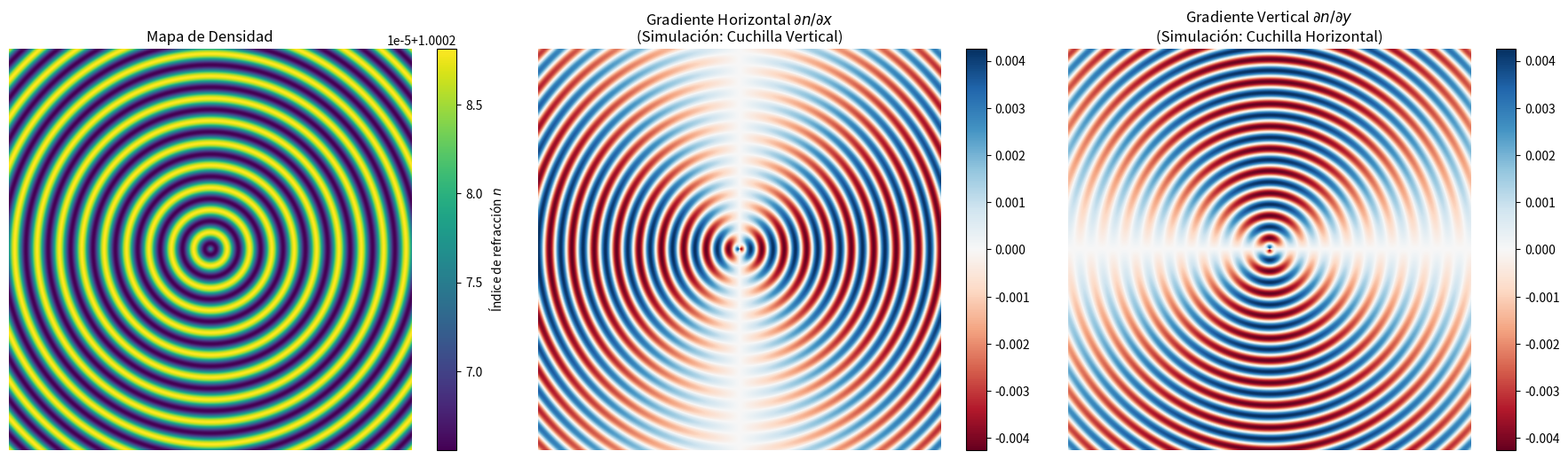

Here is the Python script that generated this plot:
import numpy as np
import matplotlib.pyplot as plt

# ===================================================================
#               Definicion de funciones
# ===================================================================

def mapeo(resolucion, tamano_fisico):

    x = np.linspace(-tamano_fisico/2, tamano_fisico/2, resolucion)
    y = np.linspace(-tamano_fisico/2, tamano_fisico/2, resolucion)
    X, Y = np.meshgrid(x, y)
    dx = tamano_fisico / resolucion
    return X, Y, dx

def generar_onda_sonora(X, Y, frecuencia_espacial, amplitud_rho):

   # Genera el campo de índice de refracción (n) para una onda sonora esférica
   # Basado en Gladstone-Dale: n = 1 + K * rho
    
    # Radio desde el centro
    R = np.sqrt(X**2 + Y**2)
    
    # Modelado de onda esférica (sinusoidal)
    perturbacion = amplitud_rho * np.sin(2 * np.pi * frecuencia_espacial * R)
    
    # Densidad total
    rho_total = RHO_0 - perturbacion
    
    # Índice de refracción
    n_field = 1.0 + (K_GLADSTONE * rho_total)
    
    return n_field

def calcular_gradientes(n_field, dx):

    # Calcula cuánto cambia el indice de refraccion en cada punto, el n es lo que el sistema Schlieren detecta

    # np.gradient usa diferencias centrales
    grad = np.gradient(n_field, dx) 
    dn_dy = grad[0] # Gradiente en eje vertical (filas)
    dn_dx = grad[1] # Gradiente en eje horizontal (columnas)
    
    return dn_dx, dn_dy

def calcular_desviacion_angular(dn_dx, dn_dy, espesor_z):

    # Calcula el ángulo epsilon que se desvía la luz
    # epsilon_x = (1/n) * Integral(dn/dx * dz)
    # Asumimos aproximación paraxial (n ~ 1) y perturbación constante en Z (espesor_z)

    n_promedio = 1.00029 # Aproximado para aire
    
    # Integración: gradiente * longitud de interacción
    epsilon_x = (1 / n_promedio) * dn_dx * espesor_z
    epsilon_y = (1 / n_promedio) * dn_dy * espesor_z
    
    return epsilon_x, epsilon_y

#def plot_simulacion(campo, titulo, cmap='viridis'):

#    plt.figure(figsize=(6, 5))
#    plt.imshow(campo, cmap=cmap)
#    plt.colorbar()
#    plt.title(titulo)
#    plt.axis('off')
#    plt.show()

def visualizar_completo(n_field, dn_dx, dn_dy):

    fig, axes = plt.subplots(1, 3, figsize=(18, 5))
    
    # Mapa de Índice de Refracción (Equivalente a Densidad)
    # Usamos un mapa de color 'viridis' porque la densidad es siempre positiva
    im1 = axes[0].imshow(n_field, cmap='viridis')
    axes[0].set_title("Mapa de Densidad")
    fig.colorbar(im1, ax=axes[0], label="Índice de refracción $n$")
    axes[0].axis('off')
    
    # Para los gradientes, el valor clave es 0 (sin cambio).
    # Usaremos un mapa 'RdBu' (Rojo-Blanco-Azul). Blanco = 0 gradiente.
    # Calculamos el máximo para que el 0 quede centrado en el color blanco.
    max_val_x = np.max(np.abs(dn_dx))
    max_val_y = np.max(np.abs(dn_dy))
    
    # Gradiente Horizontal (dn/dx)
    # Esto simula una Cuchilla colocada VERTICALMENTE
    im2 = axes[1].imshow(dn_dx, cmap='RdBu', vmin=-max_val_x, vmax=max_val_x)
    axes[1].set_title("Gradiente Horizontal $\\partial n / \\partial x$\n(Simulación: Cuchilla Vertical)")
    fig.colorbar(im2, ax=axes[1])
    axes[1].axis('off')
    
    # Gradiente Vertical (dn/dy)
    # Esto simula una Cuchilla colocada HORIZONTALMENTE
    im3 = axes[2].imshow(dn_dy, cmap='RdBu', vmin=-max_val_y, vmax=max_val_y)
    axes[2].set_title("Gradiente Vertical $\\partial n / \\partial y$\n(Simulación: Cuchilla Horizontal)")
    fig.colorbar(im3, ax=axes[2])
    axes[2].axis('off')
    
    plt.tight_layout()
    plt.show()

# ===================================================================
#               Variables fisicas a utilizar
# ===================================================================

# Constantes que pueden sevrir mas adelante

RHO_0 = 1.225        # kg/m^3 (Densidad base)
K_GLADSTONE = 2.26e-4 # m^3/kg (Constante para luz visible)


resolucion = 800           # Resolución HD
L = 0.3                    # 30 cm de zona de prueba
f = 60                     # Frecuencia de la onda visual (anillos)
A_rho = 0.05               # Amplitud exagerada para verla bien
grosor_z = 0.1             # La onda tiene 10 cm de profundidad


# Crear el espacio
X, Y, dx = mapeo(resolucion, L)

# Generar el objeto invisible
n_mapa = generar_onda_sonora(X, Y, f, A_rho)

# Como dobla la luz (Gradientes)
dndx, dndy = calcular_gradientes(n_mapa, dx)

# Angulos de desviación reales (epsilon)
# Esto es lo que entra al sistema óptico
eps_x, eps_y = calcular_desviacion_angular(dndx, dndy, grosor_z)



visualizar_completo(n_mapa, dndx, dndy)
